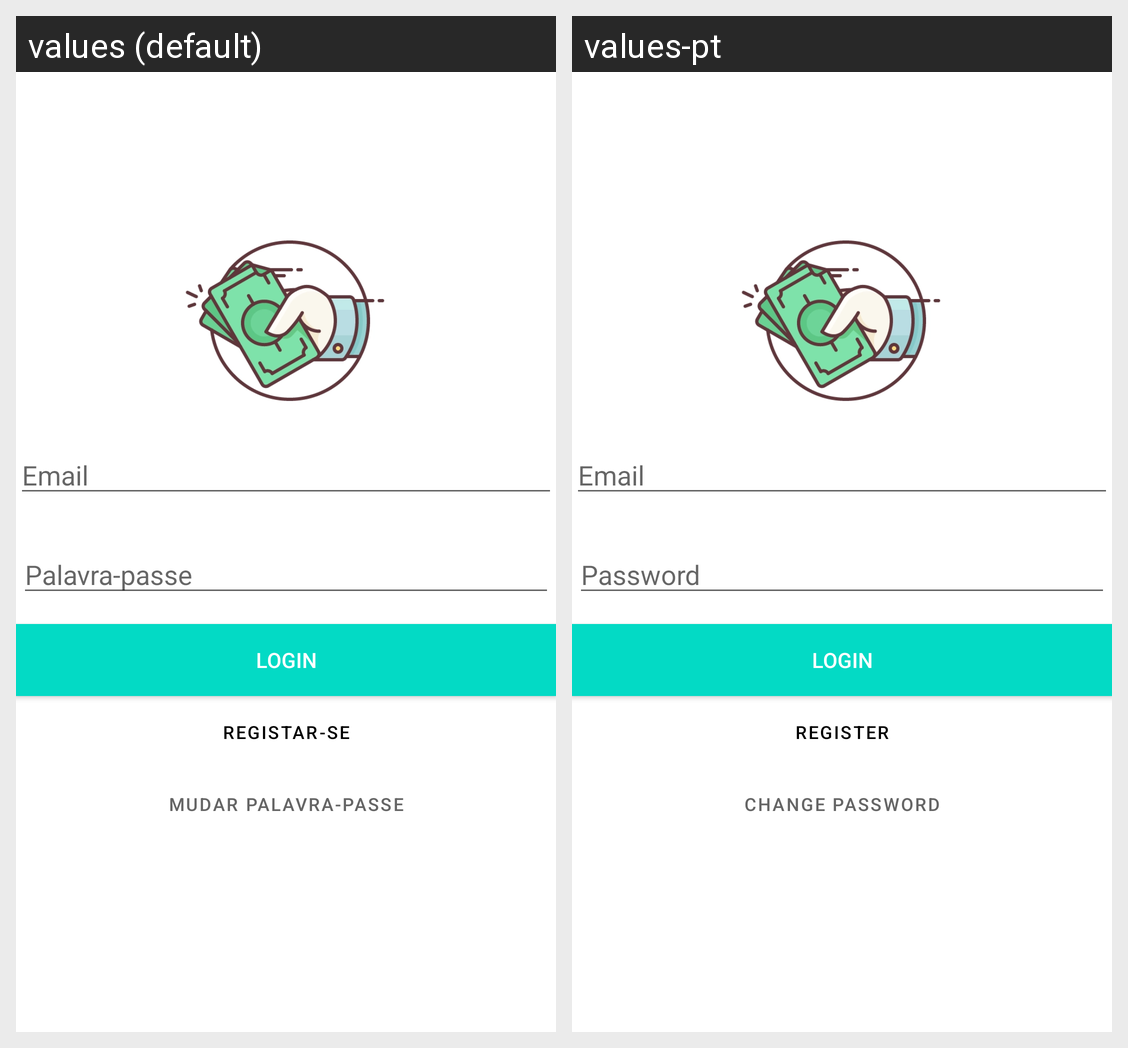

This grid shows one Android layout under two languages. Give, for every string resource on the screen, its name, the default text and each shown locale's text.
Android screen res/layout/activity_login.xml rendered under 2 locales, left to right: values (default), values-pt. Device: Nexus 5 (rendered at 1080×1920; each locale shown at half size, 540×960, under a caption strip naming it); theme AppTheme.
Strings drawn on this screen, with the default value and each locale's value (text and hints the layout hard-codes, and strings that could not be matched under every locale, appear in the picture but are not listed):

hint_email
  values: Email
  values-pt: Email

hint_password
  values: Palavra-passe
  values-pt: Password

login
  values: Login
  values-pt: Login

register
  values: Registar-se
  values-pt: register

change_password
  values: Mudar palavra-passe
  values-pt: Change password
